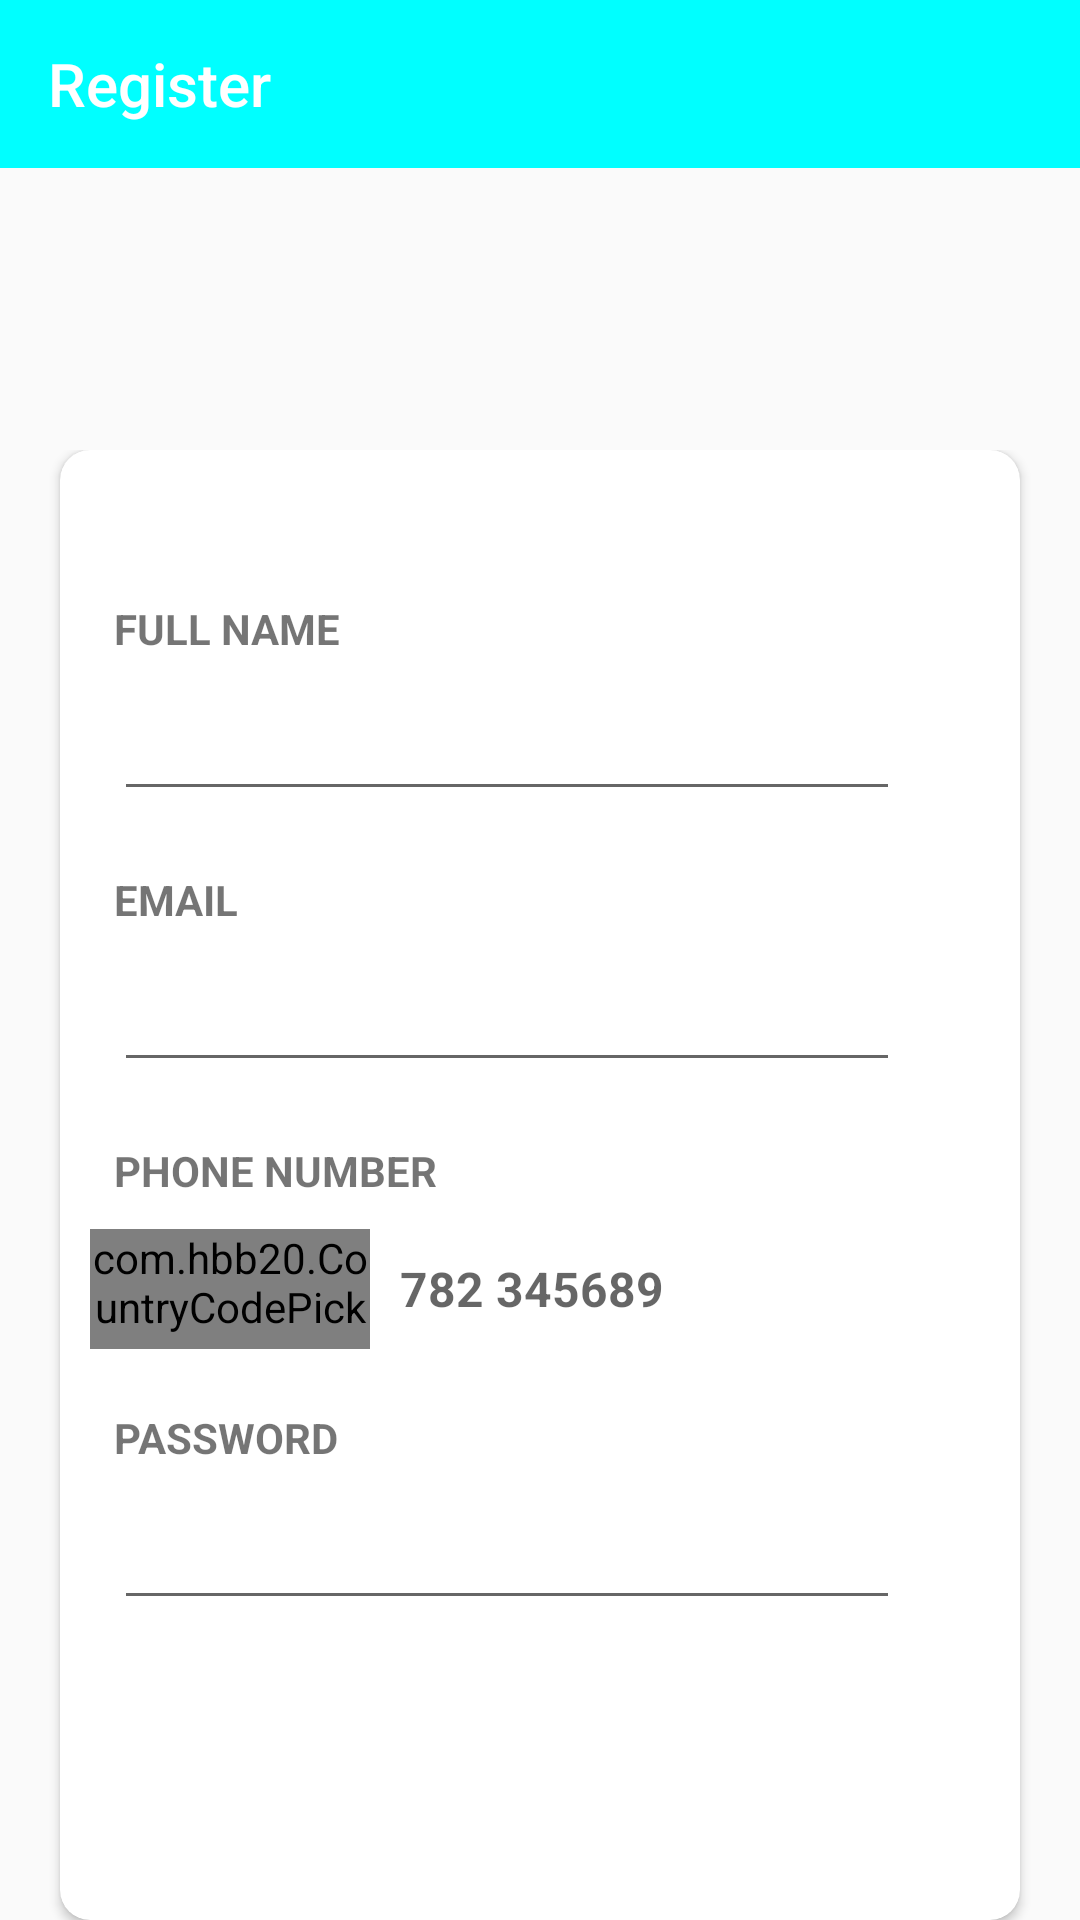

This screen was rendered from an Android layout file. Write that file and the resources it references.
<!-- AndroidManifest.xml: application theme Theme.AppCompat.Light.NoActionBar -->
<!-- res/layout/activity_register.xml -->
<?xml version="1.0" encoding="utf-8"?>
<RelativeLayout xmlns:android="http://schemas.android.com/apk/res/android"
    xmlns:app="http://schemas.android.com/apk/res-auto"
    xmlns:tools="http://schemas.android.com/tools"
    android:layout_width="match_parent"
    android:layout_height="match_parent"
    tools:context=".Register">
    <androidx.appcompat.widget.Toolbar
        android:id="@+id/back"
        android:layout_width="match_parent"
        android:layout_height="wrap_content"
        android:background="#FF00FFFF"
        app:title="Register"
        android:textAlignment="center"
        app:titleTextColor="@color/white"
        android:gravity="center"
        app:navigationIcon="@drawable/baseline_arrow_back_24"

        />

    <LinearLayout
        android:layout_width="match_parent"
        android:layout_height="wrap_content"
        android:orientation="vertical"
        android:gravity="center"
        android:layout_marginTop="0dp"
        >

            <ImageView
                android:layout_width="200dp"
                android:layout_height="150dp"
                android:layout_marginTop="30dp"
                android:src="@drawable/black" />

        <ImageView
            android:layout_width="200dp"
            android:layout_height="150dp"
            android:layout_marginTop="30dp"
            android:src="@drawable/black" />
    </LinearLayout>
    <LinearLayout
        android:layout_width="match_parent"
        android:layout_height="wrap_content"
        android:orientation="vertical"
        android:gravity="center"
        android:layout_marginTop="150dp"
        >

        <androidx.cardview.widget.CardView
            android:layout_width="match_parent"
            android:layout_height="wrap_content"
            android:layout_marginLeft="20dp"
            android:layout_marginRight="20dp"
            android:splitMotionEvents="true"
            app:contentPaddingBottom="20dp"
            app:contentPaddingTop="30dp"
            app:contentPaddingLeft="10dp"
            app:cardCornerRadius="10dp"

            >
            <LinearLayout
                android:layout_width="match_parent"
                android:layout_height="wrap_content"
                android:orientation="vertical"
                android:gravity="left"
                android:layout_marginEnd="20dp"
                >
                <TextView
                    android:layout_width="match_parent"
                    android:layout_height="wrap_content"
                    android:text="FULL NAME"
                    android:textStyle="bold"
                    android:paddingTop="20dp"
                    android:layout_marginRight="20dp"
                    android:layout_marginLeft="8dp"

                    />
                <EditText
                    android:id="@+id/fullname"
                    android:layout_width="match_parent"
                    android:layout_height="wrap_content"
                    android:paddingTop="20dp"
                    android:layout_marginRight="20dp"
                    android:layout_marginLeft="8dp"
                    android:contentDescription="First Name Input"


                    />
                <TextView
                    android:layout_width="match_parent"
                    android:layout_height="wrap_content"
                    android:text="EMAIL"
                    android:textStyle="bold"
                    android:paddingTop="20dp"
                    android:layout_marginRight="20dp"
                    android:layout_marginLeft="8dp"


                    />
                <EditText
                    android:id="@+id/email"
                    android:layout_width="match_parent"
                    android:layout_height="wrap_content"
                    android:contentDescription="Email Input"
                    android:paddingTop="20dp"
                    android:layout_marginRight="20dp"
                    android:layout_marginLeft="8dp"
                    />
                <TextView
                    android:layout_width="match_parent"
                    android:layout_height="wrap_content"
                    android:text="PHONE NUMBER"
                    android:textStyle="bold"
                    android:paddingTop="20dp"
                    android:layout_marginRight="20dp"
                    android:layout_marginLeft="8dp"

                    />
                <LinearLayout
                    android:layout_width="match_parent"
                    android:layout_height="wrap_content"
                    android:orientation="horizontal"
                    android:paddingTop="10dp"
                    >
                    <com.hbb20.CountryCodePicker
                        android:id="@+id/phone"
                        android:layout_width="0dp"
                        android:layout_height="40dp"
                        android:layout_weight="1"
                        android:layout_marginEnd="10dp"
                        app:ccp_defaultPhoneCode="256"
                        app:ccp_showNameCode="false"/>
                    <EditText
                        android:id="@+id/phoneholder"
                        android:layout_width="0dp"
                        android:layout_height="40dp"
                        android:layout_weight="2"
                        android:background="@null"
                        android:hint="782 345689"
                        android:imeOptions="actionDone"
                        android:importantForAutofill="no"
                        android:inputType="number"
                        android:textColor="#000"
                        android:textSize="16sp"
                        android:maxLength="9"
                        android:textStyle="bold"/>

                </LinearLayout>



                <TextView
                    android:layout_width="match_parent"
                    android:layout_height="wrap_content"
                    android:text="PASSWORD"
                    android:textStyle="bold"
                    android:paddingTop="20dp"
                    android:layout_marginRight="20dp"
                    android:layout_marginLeft="8dp"/>

                <EditText
                    android:id="@+id/password"
                    android:layout_width="match_parent"
                    android:layout_height="wrap_content"
                    android:paddingTop="20dp"
                    android:layout_marginRight="20dp"
                    android:layout_marginLeft="8dp"
                    android:inputType="textPassword"
                    android:contentDescription="Password Input"/>

            </LinearLayout>
            <androidx.appcompat.widget.AppCompatButton
                android:id="@+id/register"
                android:layout_width="match_parent"
                android:layout_height="wrap_content"
                android:background="@drawable/button"
                android:text="REGISTER"
                android:textColor="@color/white"
                android:textStyle="bold"
                android:layout_marginLeft="60dp"
                android:layout_marginTop="420dp"
                android:layout_marginRight="60dp"
                android:layout_marginBottom="20dp"

                />


        </androidx.cardview.widget.CardView>
        <TextView
            android:id="@+id/backTolog"
            android:layout_width="match_parent"
            android:layout_height="wrap_content"
            android:text="Already have an account?"
            android:textColor="@color/black"
            android:gravity="center"
            android:textStyle="bold"
            android:paddingTop="20dp"
            android:elevation="5dp"
            />

    </LinearLayout>



</RelativeLayout>
<!-- resources referenced by this layout -->
<resources>
  <color name="black">#FF000000</color>
  <color name="white">#FFFFFFFF</color>
  <!-- drawable button (drawable) -->
  <?xml version="1.0" encoding="utf-8"?>
  <shape xmlns:android="http://schemas.android.com/apk/res/android"
      android:shape="rectangle">
      <solid android:color="@color/cyan"/>
      <corners android:radius="10dp"/>
      <size android:height="10dp"/>
      <size android:width="40dp"/>
  
  </shape>
  <color name="cyan">#9ACEEB</color>
</resources>
